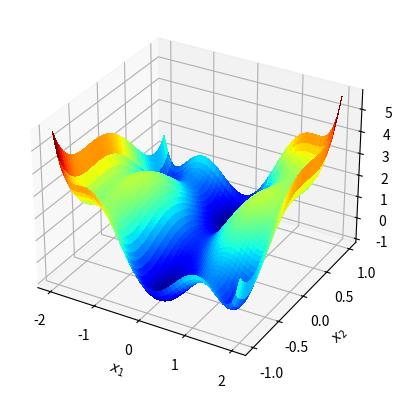

Python code for this plot: (Note: this script raises an exception after producing the figure.)
import numpy as np
from mpl_toolkits.mplot3d import Axes3D
import matplotlib.pyplot as plt

# Define the function that we are interested in
def sixhump(x):
    return ((4 - 2.1*x[0]**2 + x[0]**4 / 3.) * x[0]**2 + x[0] * x[1]
            + (-4 + 4*x[1]**2) * x[1] **2)

# Make a grid to evaluate the function (for plotting)
x = np.linspace(-2, 2)
y = np.linspace(-1, 1)
xg, yg = np.meshgrid(x, y)

# create figure
fig = plt.figure()
ax = fig.add_subplot(111, projection='3d')
surf = ax.plot_surface(xg, yg, sixhump([xg, yg]), rstride=1, cstride=1,
                       cmap=plt.cm.jet, linewidth=0, antialiased=False)
ax.autoscale()

# set label and title
ax.set_xlabel(r'$x_1$')
ax.set_ylabel(r'$x_2$')
ax.set_zlabel(r'$f(x_1, x_2)$')
#ax.set_title('Six-hump Camelback function')

#save figure
plt.savefig("sixhumpdomain.png")


x = np.arange(-2,0, 0.04)
y = np.arange(-1,-0.5, 0.01)

fig = plt.figure(figsize=(15,15))
ax = fig.add_subplot(111, projection='3d')

ax.scatter(x, y,sixhump([x, y]), c=sixhump([x, y]), vmin=-1.03, vmax=5, cmap=jet)
ax.autoscale()

ax.set_xlabel('\n'+r'$x_1$', linespacing=3)
ax.set_ylabel('\n'+r'$x_2$', linespacing=3)
ax.set_zlabel('\n'+r'$f(x_1, x_2)$', linespacing=3)
#ax.set_title('Six-hump Camelback func

plt.savefig('/home/<user>/Dokumente/Uni/Barclona/PhysiCell-EMEWS-2-1.0.0/cancer-immune/EMEWS-scripts/testcase/pictures/domain/rs_domain.png')
